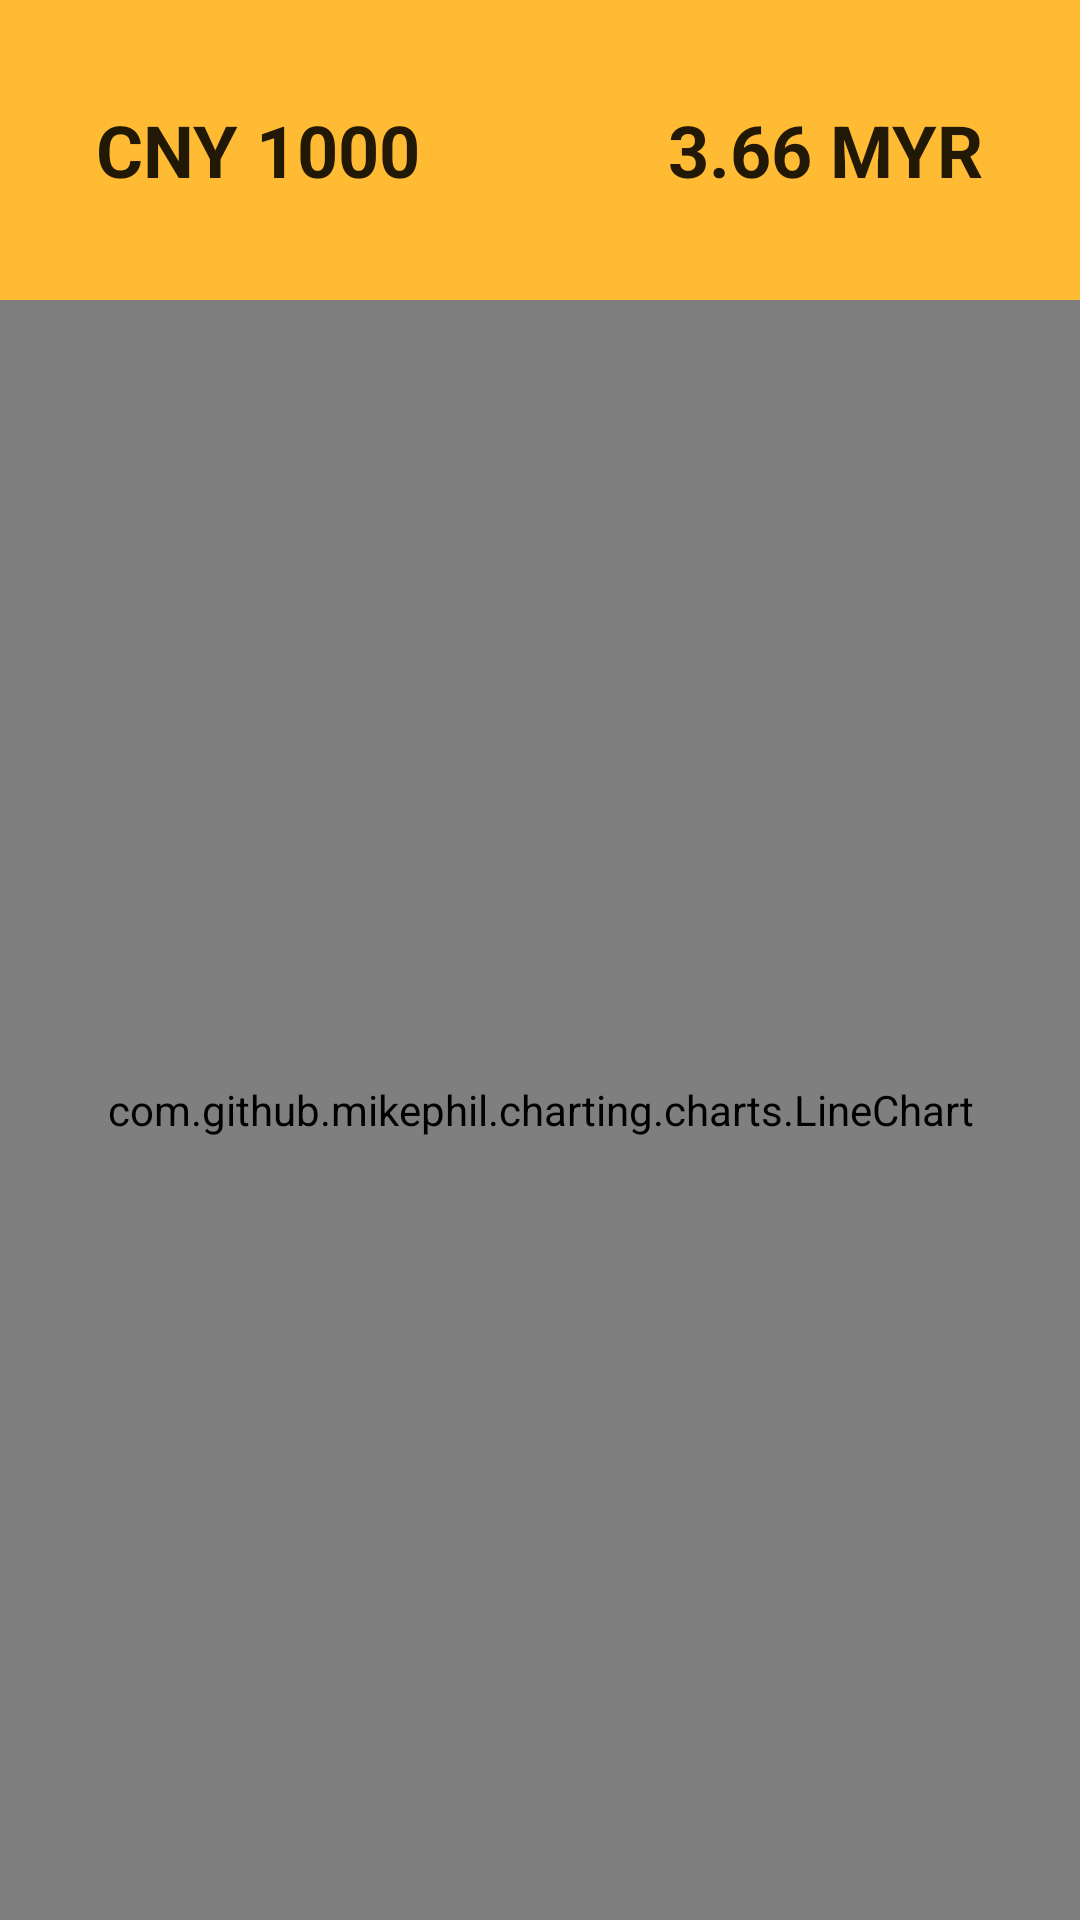

Reconstruct the res/layout file that produces this screen, plus the resources it refers to.
<!-- AndroidManifest.xml: application theme Theme.Fxrate -->
<!-- res/layout/activity_currency_timeline.xml -->
<?xml version="1.0" encoding="utf-8"?>
<RelativeLayout xmlns:android="http://schemas.android.com/apk/res/android"
    xmlns:app="http://schemas.android.com/apk/res-auto"
    xmlns:tools="http://schemas.android.com/tools"
    android:layout_width="match_parent"
    android:layout_height="match_parent"
    tools:context=".currencyTimeline.CurrencyTimelineActivity">

    <LinearLayout
        android:layout_width="match_parent"
        android:layout_height="match_parent"
        android:id="@+id/llTimelineContainer"
        android:orientation="vertical">

        <RelativeLayout
            android:layout_weight="1"
            android:layout_width="match_parent"
            android:paddingLeft="32dp"
            android:paddingRight="32dp"
            android:layout_height="wrap_content"
            android:layout_marginTop="0dp"
            android:background="@android:color/holo_orange_light">

            <TextView
                android:layout_width="wrap_content"
                android:layout_height="wrap_content"
                android:layout_alignParentLeft="true"
                android:text="CNY 1000"
                android:layout_centerVertical="true"
                android:textStyle="bold"
                android:textAppearance="@style/TextAppearance.AppCompat.Headline"
                android:id="@+id/tvRateValue"/>

            <ImageView
                android:layout_width="24dp"
                android:layout_height="24dp"
                android:layout_margin="8dp"
                android:layout_centerVertical="true"
                android:layout_toRightOf="@id/tvRateValue"
                android:layout_toLeftOf="@id/tvRateValueBase"
                android:src="@drawable/ic_baseline_compare_arrows_48"/>

            <TextView
                android:layout_width="wrap_content"
                android:layout_height="wrap_content"
                android:layout_centerVertical="true"
                android:layout_alignParentRight="true"
                android:text="3.66 MYR"
                android:textStyle="bold"
                android:textAppearance="@style/TextAppearance.AppCompat.Headline"
                android:id="@+id/tvRateValueBase"/>

        </RelativeLayout>

        <com.github.mikephil.charting.charts.LineChart
            android:id="@+id/chart"
            android:layout_width="match_parent"
            android:layout_height="0dp"
            android:layout_weight="9"/>

    </LinearLayout>


    <include layout="@layout/view_empty"/>

    <include layout="@layout/view_retry"/>

    <include layout="@layout/view_loading" android:visibility="invisible"/>

</RelativeLayout>
<!-- res/layout/view_empty.xml (included above) -->
<?xml version="1.0" encoding="utf-8"?>
<RelativeLayout
    xmlns:android="http://schemas.android.com/apk/res/android"
    android:visibility="invisible"
    android:layout_width="match_parent"
    android:layout_height="match_parent"
    android:id="@+id/rlEmptyView"
    android:background="@android:color/white">

    <ImageView
        android:layout_width="wrap_content"
        android:layout_height="wrap_content"
        android:layout_above="@id/ivEmptyLabel"
        android:layout_centerHorizontal="true"
        android:src="@drawable/ic_baseline_content_paste_96"/>

    <TextView
        android:layout_width="wrap_content"
        android:layout_height="wrap_content"
        android:layout_centerInParent="true"
        android:id="@+id/ivEmptyLabel"
        android:padding="8dp"
        android:textAppearance="@style/TextAppearance.AppCompat.Title"
        android:text="Nothing Here"/>

</RelativeLayout>
<!-- res/layout/view_retry.xml (included above) -->
<?xml version="1.0" encoding="utf-8"?>
<RelativeLayout xmlns:android="http://schemas.android.com/apk/res/android"
    xmlns:app="http://schemas.android.com/apk/res-auto"
    android:visibility="invisible"
    android:layout_width="match_parent"
    android:layout_height="match_parent"
    android:background="@android:color/white"
    android:id="@+id/rlErrorView">

    <ImageView
        android:layout_width="wrap_content"
        android:layout_height="wrap_content"
        android:layout_above="@+id/tvErrorLabel"
        android:layout_centerHorizontal="true"
        app:tint="@android:color/darker_gray"
        android:src="@drawable/ic_baseline_error_96"/>

    <TextView
        android:id="@+id/tvErrorLabel"
        android:layout_width="wrap_content"
        android:layout_height="wrap_content"
        android:padding="8dp"
        android:layout_centerInParent="true"
        android:textAlignment="center"
        android:text="Unable to load data."
        android:textAppearance="@style/TextAppearance.AppCompat.Title"/>

    <Button
        android:id="@+id/btnErrorRetry"
        android:layout_below="@+id/tvErrorLabel"
        android:layout_centerHorizontal="true"
        style="?attr/materialButtonOutlinedStyle"
        android:layout_width="wrap_content"
        android:layout_height="wrap_content"
        android:text="retry"/>
</RelativeLayout>
<!-- res/layout/view_loading.xml (included above) -->
<?xml version="1.0" encoding="utf-8"?>
<RelativeLayout
    xmlns:android="http://schemas.android.com/apk/res/android"
    android:layout_width="match_parent"
    android:layout_height="match_parent"
    android:background="@android:color/white"
    android:id="@+id/rlLoadingView">

    <ProgressBar
        android:layout_width="wrap_content"
        android:layout_height="wrap_content"
        android:layout_centerInParent="true"
        android:id="@+id/pbLoadingProgressBar"/>

    <TextView
        android:layout_below="@id/pbLoadingProgressBar"
        android:layout_centerHorizontal="true"
        android:layout_width="wrap_content"
        android:layout_height="wrap_content"
        android:textAppearance="@style/TextAppearance.AppCompat.Title"
        android:padding="8dp"
        android:text="Loading"/>

</RelativeLayout>
<!-- resources referenced by this layout -->
<resources>
  <!-- drawable ic_baseline_content_paste_96 (drawable) -->
  <vector android:height="96dp" android:tint="?attr/colorControlNormal"
      android:viewportHeight="24" android:viewportWidth="24"
      android:width="96dp" xmlns:android="http://schemas.android.com/apk/res/android">
      <path android:fillColor="@android:color/white" android:pathData="M19,2h-4.18C14.4,0.84 13.3,0 12,0c-1.3,0 -2.4,0.84 -2.82,2L5,2c-1.1,0 -2,0.9 -2,2v16c0,1.1 0.9,2 2,2h14c1.1,0 2,-0.9 2,-2L21,4c0,-1.1 -0.9,-2 -2,-2zM12,2c0.55,0 1,0.45 1,1s-0.45,1 -1,1 -1,-0.45 -1,-1 0.45,-1 1,-1zM19,20L5,20L5,4h2v3h10L17,4h2v16z"/>
  </vector>
  <style name="Theme.Fxrate" parent="Theme.MaterialComponents.Light.NoActionBar">
          
          <item name="colorPrimary">@android:color/holo_orange_light</item>
          <item name="colorPrimaryVariant">@android:color/holo_orange_dark</item>
          <item name="colorOnPrimary">@color/black</item>
          
          <item name="colorSecondary">@color/teal_200</item>
          <item name="colorSecondaryVariant">@color/teal_700</item>
          <item name="colorOnSecondary">@color/white</item>
          
          <item name="android:statusBarColor" tools:targetApi="l">?attr/colorPrimaryVariant</item>
          
      </style>
  <!-- not gathered from this repository: default colours our renderer supplied (Android Studio template values) -->
  <color name="teal_200">#FF03DAC5</color>
  <color name="teal_700">#FF018786</color>
  <color name="black">#FF000000</color>
  <color name="white">#FFFFFFFF</color>
</resources>
